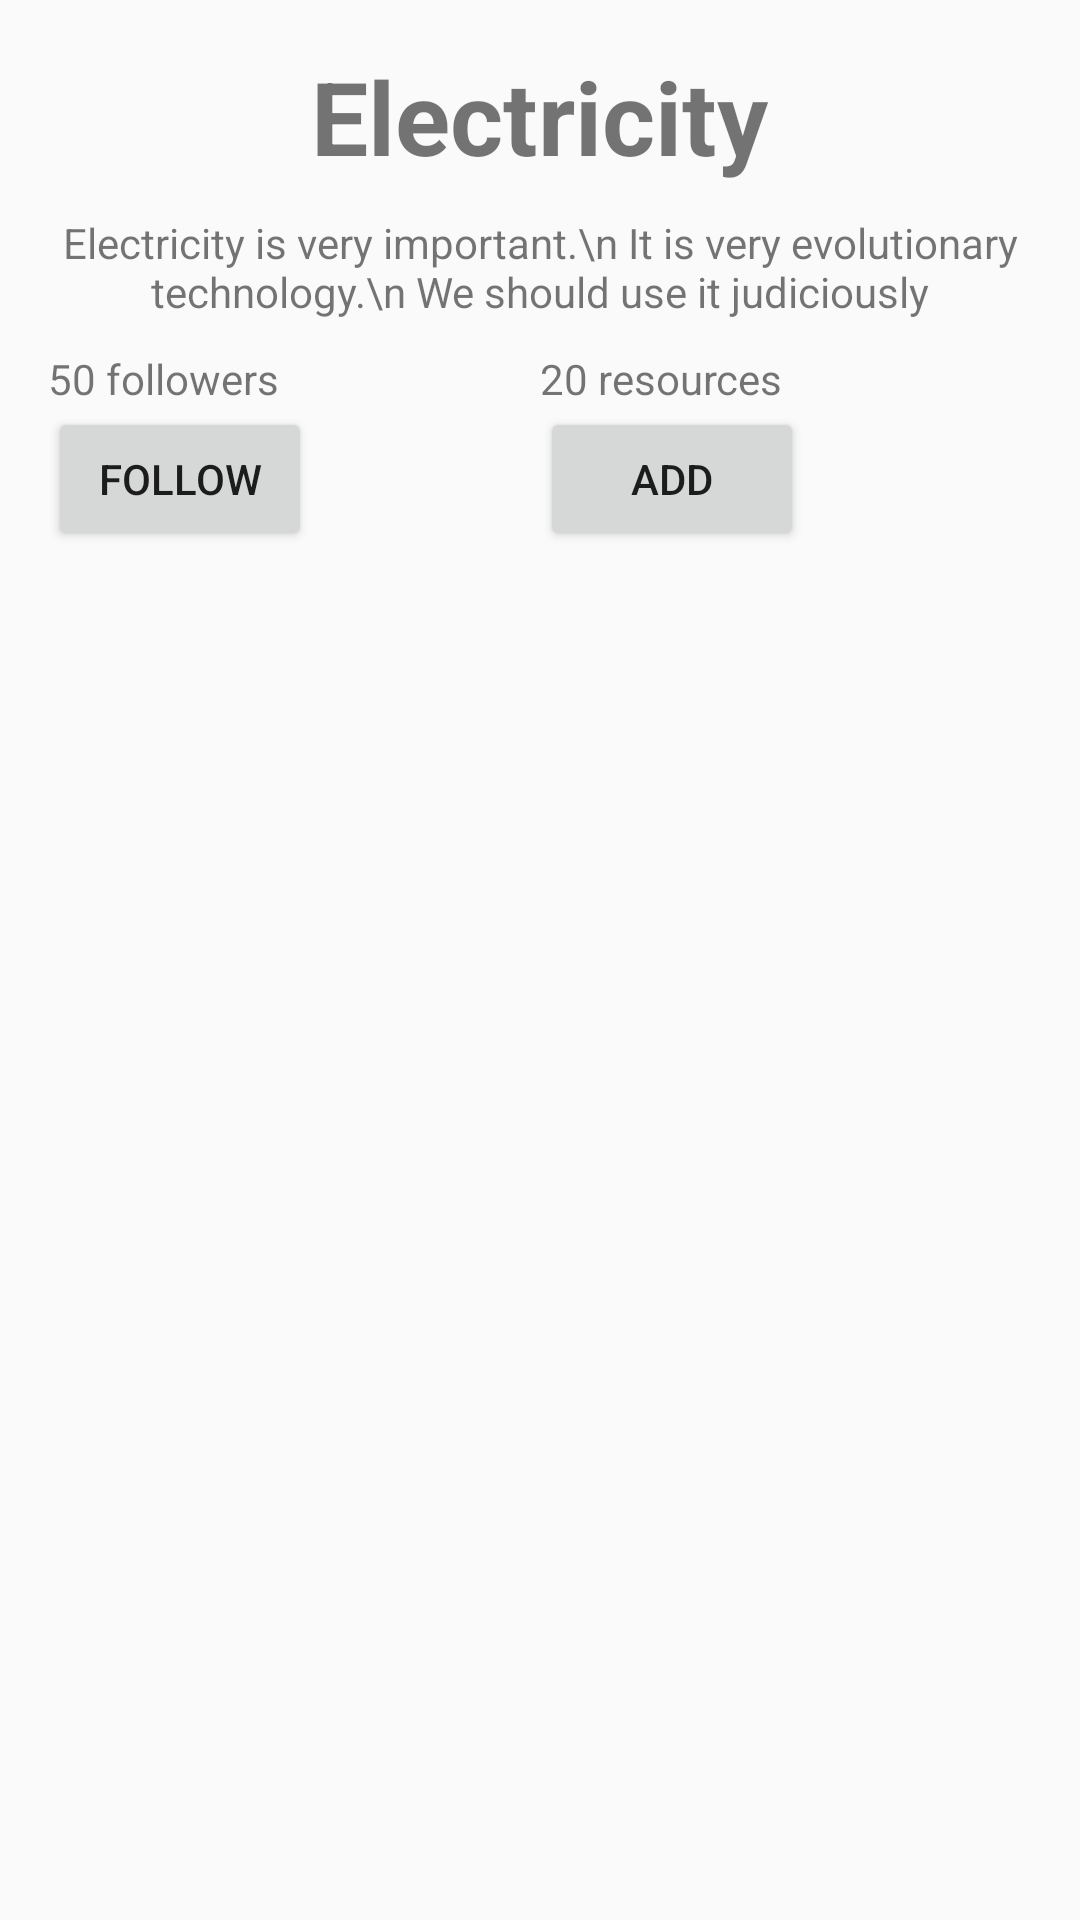

Layout XML and referenced resources for this Android screen:
<!-- AndroidManifest.xml: activity theme AppTheme.NoActionBar -->
<!-- res/layout/fragment_resources.xml -->
<LinearLayout xmlns:android="http://schemas.android.com/apk/res/android"
    xmlns:tools="http://schemas.android.com/tools"
    android:orientation="vertical"
    android:layout_width="match_parent"
    android:layout_height="match_parent"
    android:paddingBottom="@dimen/activity_vertical_margin"
    android:paddingLeft="@dimen/activity_horizontal_margin"
    android:paddingRight="@dimen/activity_horizontal_margin"
    android:paddingTop="@dimen/activity_vertical_margin"
    tools:context="com.example.rbansal.helpmelearn.ui.ResourcesActivityFragment"
    tools:showIn="@layout/activity_resources">
    <LinearLayout
        android:id="@+id/topic_intro"
        android:orientation="vertical"
        android:layout_width="match_parent"
        android:layout_height="wrap_content"
        android:elevation="5dp">
        <TextView
            android:id="@+id/top_name"
            android:layout_width="wrap_content"
            android:layout_height="wrap_content"
            android:layout_gravity="center_horizontal"
            android:textStyle="bold"
            android:textSize="34sp"
            android:text="Electricity"/>
        <TextView
            android:id="@+id/description"
            android:layout_width="match_parent"
            android:layout_height="wrap_content"
            android:layout_marginTop="10dp"
            android:gravity="center"
            android:text="Electricity is very important.\n It is very evolutionary technology.\n We should use it judiciously"/>
        <LinearLayout
            android:orientation="horizontal"
            android:layout_width="match_parent"
            android:layout_height="wrap_content"
            android:layout_marginTop="10dp"
            android:elevation="3dp">
            <LinearLayout
                android:id="@+id/followers"
                android:orientation="vertical"
                android:layout_width="0dp"
                android:layout_height="wrap_content"
                android:layout_weight="1">
                <TextView
                    android:id="@+id/followers_count"
                    android:layout_width="match_parent"
                    android:layout_height="wrap_content"
                    android:text="50 followers"/>
                <Button
                    android:id="@+id/follow"
                    android:layout_width="wrap_content"
                    android:layout_height="wrap_content"
                    android:text="Follow"/>
            </LinearLayout>
            <LinearLayout
                android:id="@+id/resources"
                android:orientation="vertical"
                android:layout_width="0dp"
                android:layout_height="wrap_content"
                android:layout_weight="1">
                <TextView
                    android:id="@+id/resources_count"
                    android:layout_width="match_parent"
                    android:layout_height="wrap_content"
                    android:text="20 resources"/>
                <Button
                    android:id="@+id/add_resource"
                    android:layout_width="wrap_content"
                    android:layout_height="wrap_content"
                    android:text="Add"/>
            </LinearLayout>
        </LinearLayout>

    </LinearLayout>
    <android.support.v7.widget.RecyclerView
        android:id="@+id/res_recycler_view"
        android:layout_width="match_parent"
        android:layout_height="wrap_content">
    </android.support.v7.widget.RecyclerView>
</LinearLayout>
<!-- res/layout/activity_resources.xml (included above) -->
<?xml version="1.0" encoding="utf-8"?>
<android.support.design.widget.CoordinatorLayout xmlns:android="http://schemas.android.com/apk/res/android"
    xmlns:app="http://schemas.android.com/apk/res-auto"
    xmlns:tools="http://schemas.android.com/tools"
    android:layout_width="match_parent"
    android:layout_height="match_parent"
    android:fitsSystemWindows="true"
    tools:context="com.example.rbansal.helpmelearn.ui.ResourcesActivity">

    <android.support.design.widget.AppBarLayout
        android:layout_width="match_parent"
        android:layout_height="wrap_content"
        android:theme="@style/AppTheme.AppBarOverlay">

        <android.support.v7.widget.Toolbar
            android:id="@+id/toolbar"
            android:layout_width="match_parent"
            android:layout_height="?attr/actionBarSize"
            android:background="?attr/colorPrimary"
            app:popupTheme="@style/AppTheme.PopupOverlay" />

    </android.support.design.widget.AppBarLayout>

    <include layout="@layout/content_resources" />

</android.support.design.widget.CoordinatorLayout>
<!-- res/layout/content_resources.xml (included above) -->
<fragment xmlns:android="http://schemas.android.com/apk/res/android"
    xmlns:app="http://schemas.android.com/apk/res-auto"
    xmlns:tools="http://schemas.android.com/tools"
    android:id="@+id/fragment"
    android:name="com.example.rbansal.helpmelearn.ui.ResourcesActivityFragment"
    android:layout_width="match_parent"
    android:layout_height="match_parent"
    app:layout_behavior="@string/appbar_scrolling_view_behavior"
    tools:layout="@layout/fragment_resources" />
<!-- resources referenced by this layout -->
<resources>
  <dimen name="activity_horizontal_margin">16dp</dimen>
  <dimen name="activity_vertical_margin">16dp</dimen>
  <style name="AppTheme.AppBarOverlay" parent="ThemeOverlay.AppCompat.Dark.ActionBar" />
  <style name="AppTheme.PopupOverlay" parent="ThemeOverlay.AppCompat.Light" />
  <style name="AppTheme.NoActionBar">
          <item name="windowActionBar">false</item>
          <item name="windowNoTitle">true</item>
      </style>
</resources>
